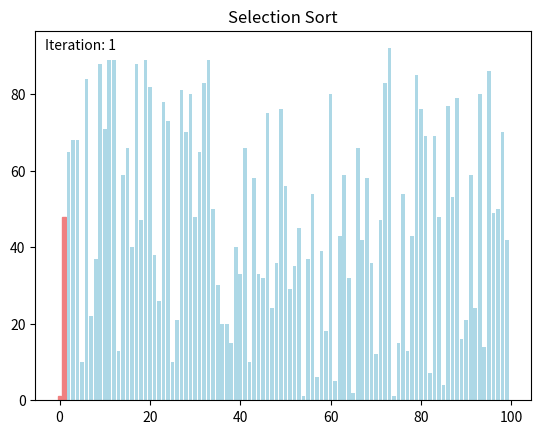

The script that saved this image:
import matplotlib.pyplot as plt
import matplotlib.animation as animation
import numpy as np

class SelectionSortVisualizer:
    def __init__(self, data):
        self.data = data
        self.fig, self.ax = plt.subplots()
        self.ax.set_title('Selection Sort')
        self.bar_rects = self.ax.bar(range(len(data)), data, color='lightblue')
        self.iteration = 0
        self.iteration_text = self.ax.text(0.02, 0.95, "", transform=self.ax.transAxes)

    def selection_sort(self):
        for i in range(len(self.data)):
            min_index = i
            for j in range(i + 1, len(self.data)):
                if self.data[j] < self.data[min_index]:
                    min_index = j
            self.data[i], self.data[min_index] = self.data[min_index], self.data[i]
            yield self.data


    def animate(self, frame):
        print(f"Current iteration: {self.iteration}, Length of data: {len(self.data)}")
        if self.iteration < len(self.data):
            self.iteration_text.set_text(f'Iteration: {self.iteration}')
            self.bar_rects[self.iteration].set_color('lightcoral')
            self.iteration += 1
            for rect, val in zip(self.bar_rects, self.data):
                rect.set_height(val)
            print(f"Iteration {self.iteration}: {self.data}")  # Print data after each iteration
        else:
            self.iteration_text.set_text('Sorting completed')
            self.bar_rects[-1].set_color('lightcoral')  # Highlight the last element
        return self.bar_rects




    def visualize(self):
        anim = animation.FuncAnimation(self.fig, self.animate, frames=self.selection_sort, repeat=False, blit=True)
        plt.show()

def main():
    np.random.seed(0)
    data = np.random.randint(1, 100, size=100)

    sorter_visualizer = SelectionSortVisualizer(data.copy())
    sorter_visualizer.visualize()

if __name__ == "__main__":
    main()
